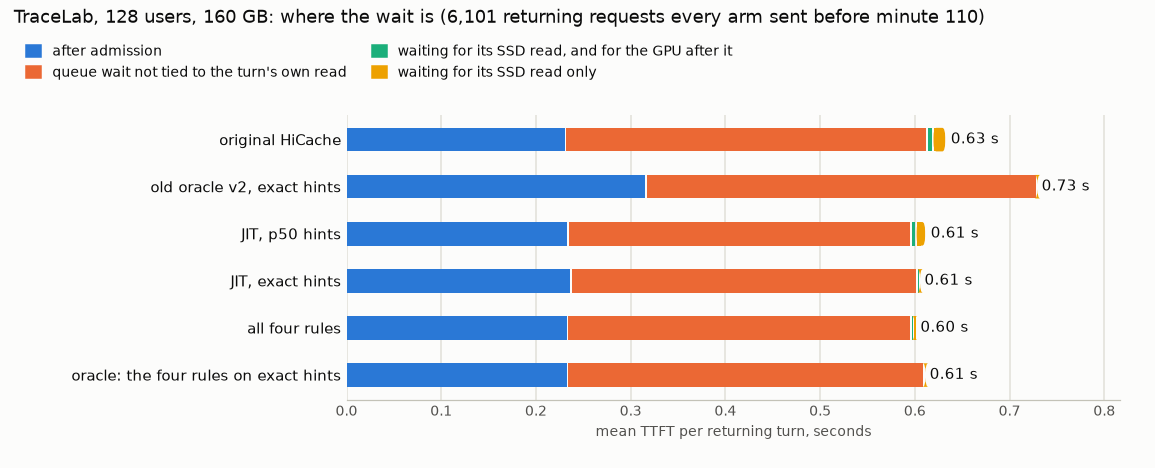

The file beside this chart, header and first rows:
arm, run, shared_returning_turns, ttft_mean_s, after_admission_s, queue_other_s, stall_gpu_also_s, stall_read_last_s, reading_turns, landed_by_arrival
original HiCache, hicache, 6101, 0.6335, 0.2318, 0.3819, 0.006, 0.0138, 104, 0
old oracle v2, exact hints, oracle_v2, 6101, 0.7294, 0.3169, 0.4125, 0.0, 0.0, 68, 68
JIT, p50 hints, jit_p50, 6101, 0.6123, 0.2346, 0.3622, 0.0051, 0.0104, 122, 32
JIT, exact hints, jit_exact, 6101, 0.6057, 0.2376, 0.3656, 0.0023, 0.0001, 67, 59
all four rules, ec_full, 6101, 0.6014, 0.2343, 0.3624, 0.0029, 0.0018, 24, 0
oracle: the four rules on exact hints, ec_exact, 6101, 0.6112, 0.2343, 0.3763, 0.0006, 0.0, 13, 12
